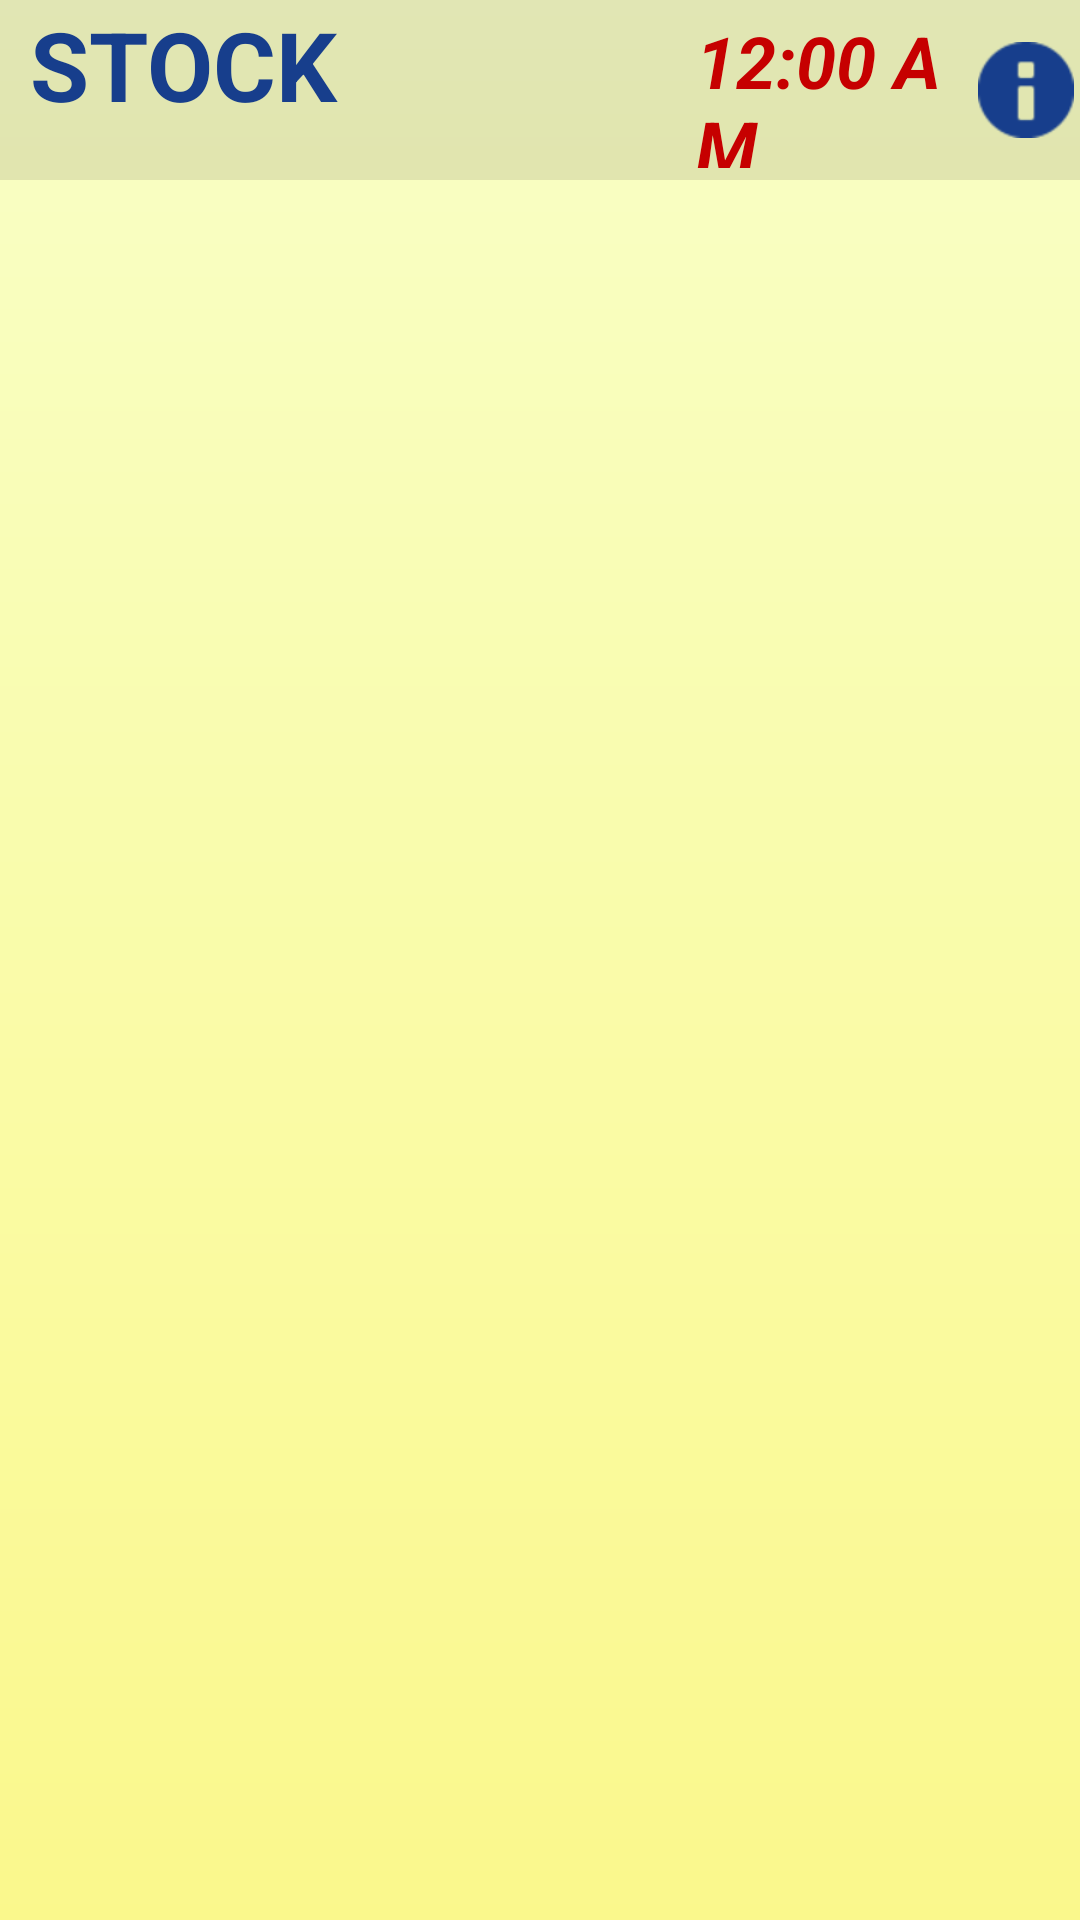

Android layout source for this screen:
<!-- AndroidManifest.xml: application theme Theme.POS10 -->
<!-- res/layout/stock_activity.xml -->
<?xml version="1.0" encoding="utf-8"?>
<RelativeLayout xmlns:android="http://schemas.android.com/apk/res/android"
    xmlns:app="http://schemas.android.com/apk/res-auto"
    xmlns:tools="http://schemas.android.com/tools"
    android:layout_width="match_parent"
    android:layout_height="match_parent"
    tools:context=".StockActivity"
    android:background="@drawable/appbg"
    >
    <LinearLayout
        android:id="@+id/topRow"
        android:layout_width="match_parent"
        android:layout_height="wrap_content"
        android:background="#19000000"
        android:gravity="center_vertical"
        android:orientation="horizontal">

        <TextView
            android:id="@+id/Page_Title"
            android:layout_width="222dp"
            android:layout_height="60dp"
            android:layout_marginLeft="10dp"
            android:autoSizeMaxTextSize="32dp"
            android:autoSizeMinTextSize="16sp"
            android:autoSizeTextType="uniform"
            android:text="STOCK"
            android:textColor="@color/your_everything_color"
            android:textStyle="bold" />

        <TextClock
            android:id="@+id/textClock"
            android:layout_width="104dp"
            android:layout_height="52dp"
            android:layout_gravity="center_vertical"
            android:layout_weight="1"
            android:textColor="@color/clock_red"
            android:textSize="24sp"
            android:textStyle="italic|bold" />

        <ImageButton
            android:id="@+id/Profile_Button"
            android:layout_width="48dp"
            android:layout_height="48dp"
            android:layout_gravity="center_vertical"
            android:layout_weight="1"
            android:background="#00FFFFFF"
            android:tint="@color/your_everything_color"
            app:srcCompat="@android:drawable/ic_dialog_info"
            android:contentDescription="Profile Button"
            tools:ignore="UseAppTint"
            />

    </LinearLayout>
</RelativeLayout>
<!-- resources referenced by this layout -->
<resources>
  <color name="clock_red">#C60000</color>
  <color name="your_everything_color">#173E8C</color>
  <!-- drawable appbg (drawable) -->
  <?xml version="1.0" encoding="utf-8"?>
  <shape xmlns:android="http://schemas.android.com/apk/res/android">
   <gradient android:type="linear" android:angle="-90"
       android:startColor="#f9ffc7" android:endColor="#FAF88C" />
  </shape>
  <style name="Theme.POS10" parent="Base.Theme.POS10" />
  <style name="Base.Theme.POS10" parent="Theme.Material3.DayNight.NoActionBar">
          
          
      </style>
</resources>
